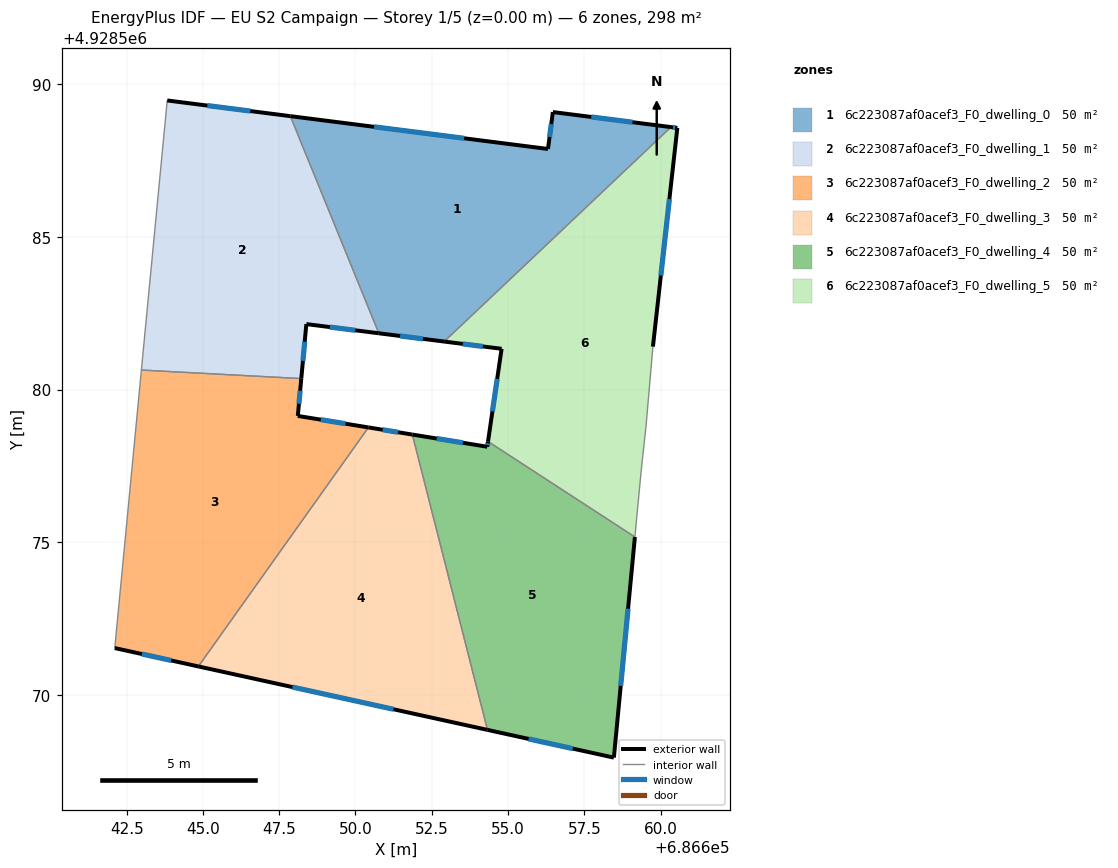
=== STOREY PLAN SPEC (per zone: floor XY polygon, exterior-wall plan segments, windows/doors) ===
zone 1: 6c223087af0acef3_F0_dwelling_0  (49.6 m²)
  floor: (686660.34, 4928588.60) (686652.91, 4928581.57) (686650.77, 4928581.84) (686647.87, 4928588.96) (686656.31, 4928587.89) (686656.47, 4928589.10)
  exterior wall: (686660.34, 4928588.60) – (686656.47, 4928589.10)  [3.9 m]
    window: (686659.08, 4928588.76) – (686657.73, 4928588.94)  [1.4 m²]
  exterior wall: (686650.77, 4928581.84) – (686652.91, 4928581.57)  [2.2 m]
    window: (686651.46, 4928581.76) – (686652.21, 4928581.66)  [0.8 m²]
  exterior wall: (686656.31, 4928587.89) – (686647.87, 4928588.96)  [8.5 m]
    window: (686653.56, 4928588.24) – (686650.61, 4928588.61)  [3.1 m²]
  exterior wall: (686656.47, 4928589.10) – (686656.31, 4928587.89)  [1.2 m]
    window: (686656.42, 4928588.70) – (686656.36, 4928588.28)  [0.4 m²]
  interior walls: 2
zone 2: 6c223087af0acef3_F0_dwelling_1  (49.6 m²)
  floor: (686647.87, 4928588.96) (686650.77, 4928581.84) (686648.39, 4928582.15) (686648.22, 4928580.36) (686642.98, 4928580.64) (686643.83, 4928589.48)
  exterior wall: (686648.39, 4928582.15) – (686650.77, 4928581.84)  [2.4 m]
    window: (686649.16, 4928582.05) – (686649.99, 4928581.94)  [0.9 m²]
  exterior wall: (686648.22, 4928580.36) – (686648.39, 4928582.15)  [1.8 m]
    window: (686648.28, 4928580.94) – (686648.34, 4928581.57)  [0.7 m²]
  exterior wall: (686647.87, 4928588.96) – (686643.83, 4928589.48)  [4.1 m]
    window: (686646.55, 4928589.13) – (686645.14, 4928589.31)  [1.5 m²]
  interior walls: 3
zone 3: 6c223087af0acef3_F0_dwelling_2  (49.6 m²)
  floor: (686650.43, 4928578.76) (686644.85, 4928570.92) (686642.11, 4928571.53) (686642.98, 4928580.64) (686648.22, 4928580.36) (686648.11, 4928579.14)
  exterior wall: (686648.11, 4928579.14) – (686648.22, 4928580.36)  [1.2 m]
    window: (686648.15, 4928579.53) – (686648.19, 4928579.96)  [0.5 m²]
  exterior wall: (686650.43, 4928578.76) – (686648.11, 4928579.14)  [2.3 m]
    window: (686649.67, 4928578.88) – (686648.86, 4928579.01)  [0.9 m²]
  exterior wall: (686642.11, 4928571.53) – (686644.85, 4928570.92)  [2.8 m]
    window: (686643.00, 4928571.33) – (686643.96, 4928571.12)  [1.0 m²]
  interior walls: 3
zone 4: 6c223087af0acef3_F0_dwelling_3  (49.6 m²)
  floor: (686651.86, 4928578.53) (686654.33, 4928568.84) (686644.85, 4928570.92) (686650.43, 4928578.76)
  exterior wall: (686651.86, 4928578.53) – (686650.43, 4928578.76)  [1.5 m]
    window: (686651.40, 4928578.60) – (686650.89, 4928578.68)  [0.5 m²]
  exterior wall: (686644.85, 4928570.92) – (686654.33, 4928568.84)  [9.7 m]
    window: (686647.93, 4928570.25) – (686651.25, 4928569.52)  [3.6 m²]
  interior walls: 2
zone 5: 6c223087af0acef3_F0_dwelling_4  (49.6 m²)
  floor: (686659.16, 4928575.17) (686658.47, 4928567.94) (686654.33, 4928568.84) (686651.86, 4928578.53) (686654.32, 4928578.13) (686654.34, 4928578.30)
  exterior wall: (686654.32, 4928578.13) – (686651.86, 4928578.53)  [2.5 m]
    window: (686653.52, 4928578.26) – (686652.66, 4928578.40)  [0.9 m²]
  exterior wall: (686654.34, 4928578.30) – (686654.32, 4928578.13)  [0.2 m]
    window: (686654.34, 4928578.24) – (686654.33, 4928578.18)  [0.1 m²]
  exterior wall: (686658.47, 4928567.94) – (686659.16, 4928575.17)  [7.3 m]
    window: (686658.69, 4928570.29) – (686658.93, 4928572.82)  [2.7 m²]
  exterior wall: (686654.33, 4928568.84) – (686658.47, 4928567.94)  [4.2 m]
    window: (686655.67, 4928568.55) – (686657.12, 4928568.23)  [1.6 m²]
  interior walls: 2
zone 6: 6c223087af0acef3_F0_dwelling_5  (49.6 m²)
  floor: (686660.55, 4928588.58) (686659.75, 4928581.41) (686659.52, 4928578.77) (686659.37, 4928577.39) (686659.16, 4928575.17) (686654.34, 4928578.30) (686654.79, 4928581.34) (686652.91, 4928581.57) (686660.34, 4928588.60)
  exterior wall: (686654.79, 4928581.34) – (686654.34, 4928578.30)  [3.1 m]
    window: (686654.65, 4928580.35) – (686654.49, 4928579.29)  [1.1 m²]
  exterior wall: (686652.91, 4928581.57) – (686654.79, 4928581.34)  [1.9 m]
    window: (686653.52, 4928581.50) – (686654.18, 4928581.41)  [0.7 m²]
  exterior wall: (686660.55, 4928588.58) – (686660.34, 4928588.60)  [0.2 m]
    window: (686660.48, 4928588.58) – (686660.41, 4928588.59)  [0.1 m²]
  exterior wall: (686659.75, 4928581.41) – (686660.55, 4928588.58)  [7.2 m]
    window: (686660.01, 4928583.74) – (686660.29, 4928586.24)  [2.6 m²]
  interior walls: 5

=== DERIVED (storey summary) ===
Building: EU S2 Campaign
Storey: 1 of 5  (floor level z = 0.00 m)
Storey gross floor area: 297.5 m²
Zones on this storey: 6
  - 6c223087af0acef3_F0_dwelling_0: floor 49.6 m²; exterior wall 15.8 m (47.4 m²); 4 window(s) 5.8 m²; WWR 12.2%
  - 6c223087af0acef3_F0_dwelling_1: floor 49.6 m²; exterior wall 8.3 m (24.8 m²); 3 window(s) 3.0 m²; WWR 12.2%
  - 6c223087af0acef3_F0_dwelling_2: floor 49.6 m²; exterior wall 6.4 m (19.1 m²); 3 window(s) 2.3 m²; WWR 12.2%
  - 6c223087af0acef3_F0_dwelling_3: floor 49.6 m²; exterior wall 11.2 m (33.5 m²); 2 window(s) 4.1 m²; WWR 12.2%
  - 6c223087af0acef3_F0_dwelling_4: floor 49.6 m²; exterior wall 14.2 m (42.5 m²); 4 window(s) 5.2 m²; WWR 12.2%
  - 6c223087af0acef3_F0_dwelling_5: floor 49.6 m²; exterior wall 12.4 m (37.2 m²); 4 window(s) 4.5 m²; WWR 12.2%
Zone adjacency (shared interzone walls):
  - 6c223087af0acef3_F0_dwelling_0 ↔ 6c223087af0acef3_F0_dwelling_1
  - 6c223087af0acef3_F0_dwelling_0 ↔ 6c223087af0acef3_F0_dwelling_5
  - 6c223087af0acef3_F0_dwelling_1 ↔ 6c223087af0acef3_F0_dwelling_2
  - 6c223087af0acef3_F0_dwelling_2 ↔ 6c223087af0acef3_F0_dwelling_3
  - 6c223087af0acef3_F0_dwelling_3 ↔ 6c223087af0acef3_F0_dwelling_4
  - 6c223087af0acef3_F0_dwelling_4 ↔ 6c223087af0acef3_F0_dwelling_5